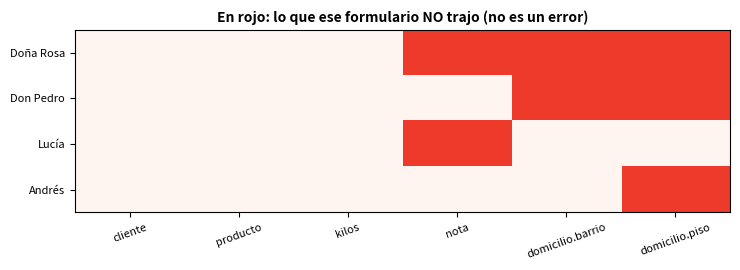

Write the Python code that produced this figure.
import re
from collections import Counter

import numpy as np
import pandas as pd
import matplotlib.pyplot as plt

ventas = pd.DataFrame({
    "fecha": ["2025-03-01"] * 3 + ["2025-03-02"] * 3,
    "producto": ["papa", "cebolla", "arveja"] * 2,
    "kilos": [50, 20, 15, 60, 25, 10],
    "precio_kg": [2800, 3100, 5200] * 2,                 # pesos por kilo (inventados)
})
ventas["total"] = ventas.kilos * ventas.precio_kg
print(ventas.to_string(index=False))
print("\nTipo de cada columna:", dict(ventas.dtypes.astype(str)))

por_producto = ventas.groupby("producto")["total"].sum().sort_values(ascending=False)
print("\nDinero por producto:"); print(por_producto.to_string())
assert por_producto["papa"] == (50 + 60) * 2800 and por_producto.index[0] == "papa"
assert ventas.shape == (6, 5)                            # 6 ventas, 5 columnas: TODAS las filas tienen TODAS las columnas

pedidos = [
    {"id": 1, "cliente": "Doña Rosa", "producto": "papa", "kilos": 10},
    {"id": 2, "cliente": "Don Pedro", "producto": "cebolla", "kilos": 5, "nota": "sin tierra, por favor"},
    {"id": 3, "cliente": "Lucía", "producto": "arveja", "kilos": 3, "domicilio": {"barrio": "El Centro", "piso": 2}},
    {"id": 4, "cliente": "Andrés", "producto": "papa", "kilos": 8, "nota": "llevar temprano", "domicilio": {"barrio": "El Centro"}},
]
tabla = pd.json_normalize(pedidos)                          # aplana: 'domicilio' -> 'domicilio.barrio' y 'domicilio.piso'
print(tabla.to_string(index=False))
huecos = int(tabla.isna().sum().sum())
print(f"\nLa tabla tiene {tabla.shape[0]} filas, {tabla.shape[1]} columnas y {huecos} huecos (casillas vacias).")
assert tabla.shape == (4, 7) and huecos == 7
assert tabla.loc[tabla.cliente == "Lucía", "domicilio.piso"].iloc[0] == 2

fig, ax = plt.subplots(figsize=(7.5, 2.8))
vacio = tabla.drop(columns=["id"]).isna().to_numpy()
ax.imshow(vacio, cmap="Reds", vmin=0, vmax=1.6, aspect="auto")
ax.set_xticks(range(vacio.shape[1])); ax.set_xticklabels(tabla.drop(columns=["id"]).columns, rotation=20, fontsize=8)
ax.set_yticks(range(4)); ax.set_yticklabels(tabla.cliente, fontsize=8); ax.grid(False)
ax.set_title("En rojo: lo que ese formulario NO trajo (no es un error)", fontweight="bold", fontsize=10)
plt.tight_layout(); plt.show()

# Tres pedidos mas (los usaremos en la practica del final)
pedidos_nuevos = [
    {"id": 10, "producto": "papa", "kilos": 12, "nota": "sin prisa"},
    {"id": 11, "producto": "arveja", "kilos": 4, "descuento": 0.1},
    {"id": 12, "producto": "cebolla", "kilos": 6, "nota": "llamar antes"},
]

opiniones = ["La papa llegó fresca y el precio fue justo",
             "El empaque venía roto, pero la papa estaba fresca",
             "Buen precio y buena atención del vendedor",
             "Llegó tarde y la arveja estaba húmeda"]
vacias = {"la", "el", "y", "del", "de", "pero", "venía", "estaba", "fue", "llegó"}                  # palabras sin mucha informacion
palabras = [p for o in opiniones for p in re.findall(r"[a-záéíóúñ]+", o.lower()) if p not in vacias]
conteo = Counter(palabras)
print("Palabras mas repetidas:", conteo.most_common(4))
assert conteo["papa"] == 2 and conteo["fresca"] == 2 and conteo["precio"] == 2

# Una foto de 5x5 pixeles: una carita (1 = claro, 0 = oscuro)
carita = np.array([[0, 1, 0, 1, 0],
                   [0, 1, 0, 1, 0],
                   [0, 0, 0, 0, 0],
                   [1, 0, 0, 0, 1],
                   [0, 1, 1, 1, 0]])
print("\nLo que 've' una persona:")
print("\n".join("".join("█" if v else "·" for v in fila) for fila in carita))
print("\nLo que 've' la computadora:", carita.tolist())
assert carita.shape == (5, 5) and carita.sum() == 9
assert carita.size * 4 > 5 * 8                              # 25 numeros ya pesan mas que una fila de 5 numeros: las fotos reales (millones de pixeles) pesan MUCHO

# Escribe tu código aquí

# tabla_nueva = pd.json_normalize(pedidos_nuevos)
# huecos_nuevos = ...
# huecos_nuevos = ...
# col_mas_vacia = ...
